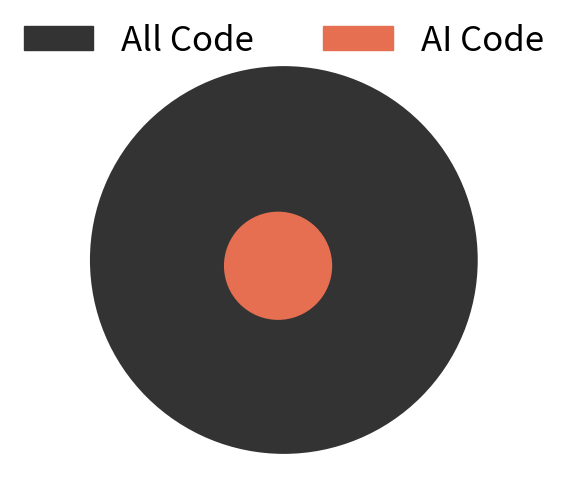
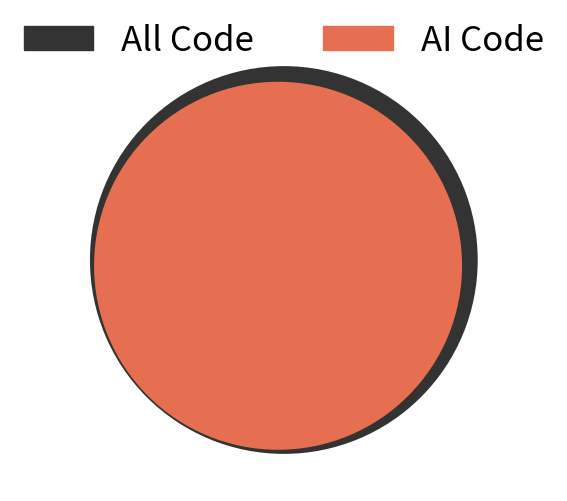
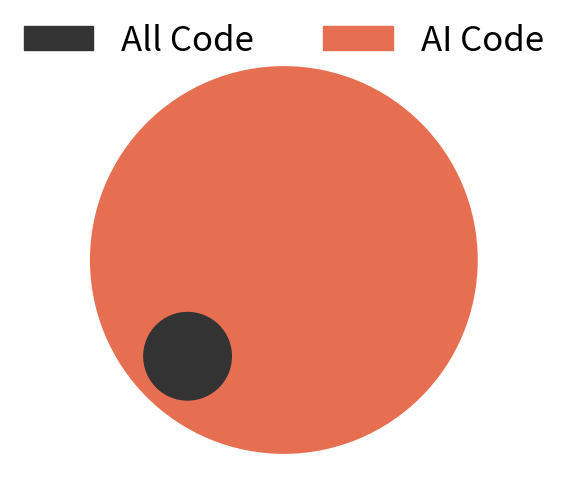

These figures' Python source, in order:
import matplotlib.pyplot as plt
from matplotlib.patches import Circle, Patch
import math

"""
Define color combos
Each combo = (all_code_color, ai_code_color)
"""

color_options = {
    1: ("#1D3557", "#F77F00"),  # Option A – Navy + Orange
    2: ("#3C3C82", "#2A9D8F"),  # Option B – Indigo + Teal
    3: ("#333333", "#E76F51"),  # Option C – Charcoal + Coral
    4: ("#B0B0B0", "#D62828"),  # Option D – Gray All Code, Warning Red AI
}

# Pick combo here:
color_comb = 3
all_color, ai_color = color_options[color_comb]

"""
First Figure: AI inside All Code (90% area)
"""

R_outer = 1.0
R_inner = math.sqrt(0.075) * R_outer  # ensures area ratio = 0.9

fig1, ax1 = plt.subplots(figsize=(6, 6))
center = (0, 0)
off_center = (-0.03, -0.03)
all_code = Circle(center, R_outer, facecolor=all_color, edgecolor=all_color, alpha=1, lw=2)
ai_code = Circle(off_center, R_inner, facecolor=ai_color, edgecolor=ai_color, alpha=1, lw=2)

ax1.add_patch(all_code)
ax1.add_patch(ai_code)
ax1.set_aspect("equal", "box")
ax1.set_xlim(-R_outer - 0.2, R_outer + 0.2)
ax1.set_ylim(-R_outer - 0.2, R_outer + 0.2)
ax1.axis("off")

legend_handles = [
    Patch(facecolor=all_color, edgecolor=all_color, alpha=1.0, label="All Code"),
    Patch(facecolor=ai_color, edgecolor=ai_color, alpha=1.0, label="AI Code"),
]
ax1.legend(handles=legend_handles, loc="upper center", bbox_to_anchor=(0.5, 1.08),
           ncol=2, frameon=False, fontsize=25)




"""
First Figure: AI inside All Code (90% area)
"""

R_outer = 1.0
R_inner = math.sqrt(0.9) * R_outer  # ensures area ratio = 0.9

fig1, ax1 = plt.subplots(figsize=(6, 6))
center = (0, 0)
off_center = (-0.03, -0.03)
all_code = Circle(center, R_outer, facecolor=all_color, edgecolor=all_color, alpha=1, lw=2)
ai_code = Circle(off_center, R_inner, facecolor=ai_color, edgecolor=ai_color, alpha=1, lw=2)

ax1.add_patch(all_code)
ax1.add_patch(ai_code)
ax1.set_aspect("equal", "box")
ax1.set_xlim(-R_outer - 0.2, R_outer + 0.2)
ax1.set_ylim(-R_outer - 0.2, R_outer + 0.2)
ax1.axis("off")

legend_handles = [
    Patch(facecolor=all_color, edgecolor=all_color, alpha=1.0, label="All Code"),
    Patch(facecolor=ai_color, edgecolor=ai_color, alpha=1.0, label="AI Code"),
]
ax1.legend(handles=legend_handles, loc="upper center", bbox_to_anchor=(0.5, 1.08),
           ncol=2, frameon=False, fontsize=25)




"""
Second Figure: Reverse (AI as outer, All Code as smaller inner)
"""

R_outer_2 = 1.0
R_inner_2 = math.sqrt(0.05) * R_outer_2  # ensures area ratio = 0.1

fig2, ax2 = plt.subplots(figsize=(6, 6))
ai_code2 = Circle(center, R_outer_2, facecolor=ai_color, edgecolor=ai_color, alpha=1, lw=2)
all_code2 = Circle((-.5,-.5), R_inner_2, facecolor=all_color, edgecolor=all_color, alpha=1, lw=2)

ax2.add_patch(ai_code2)
ax2.add_patch(all_code2)
ax2.set_aspect("equal", "box")
ax2.set_xlim(-R_outer_2 - 0.2, R_outer_2 + 0.2)
ax2.set_ylim(-R_outer_2 - 0.2, R_outer_2 + 0.2)
ax2.axis("off")

legend_handles2 = [
    Patch(facecolor=all_color, edgecolor=all_color, alpha=1, label="All Code"),
    Patch(facecolor=ai_color, edgecolor=ai_color, alpha=1, label="AI Code"),
]
ax2.legend(handles=legend_handles2, loc="upper center", bbox_to_anchor=(0.5, 1.08),
           ncol=2, frameon=False, fontsize=25)

plt.show()





